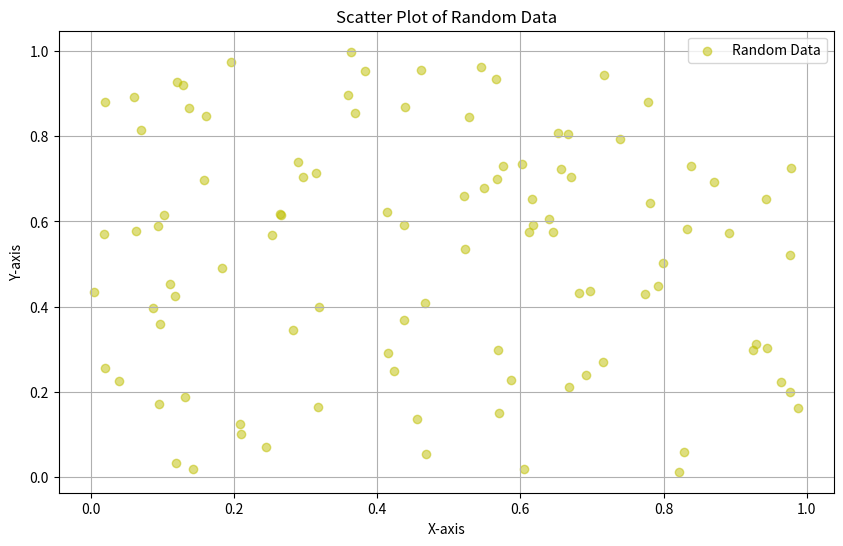

Here is the Python script that generated this plot:
import os
data_dir=os.path.realpath('../../data/06-heuer/')

print(f'data for this chapter is stored in the {data_dir}')
### copy any pngs in the data folder to this notebook folder 
!mkdir -p images
!cp {data_dir}/*png images/

import matplotlib.pyplot as plt
import numpy as np

# Generate random data
np.random.seed(0)
x = np.random.rand(100)
y = np.random.rand(100)

# Create a scatter plot
plt.figure(figsize=(10, 6))
plt.scatter(x, y, c='y', alpha=0.5, label='Random Data')
plt.title('Scatter Plot of Random Data')
plt.xlabel('X-axis')
plt.ylabel('Y-axis')
plt.legend()
plt.grid(True)
plt.show()
